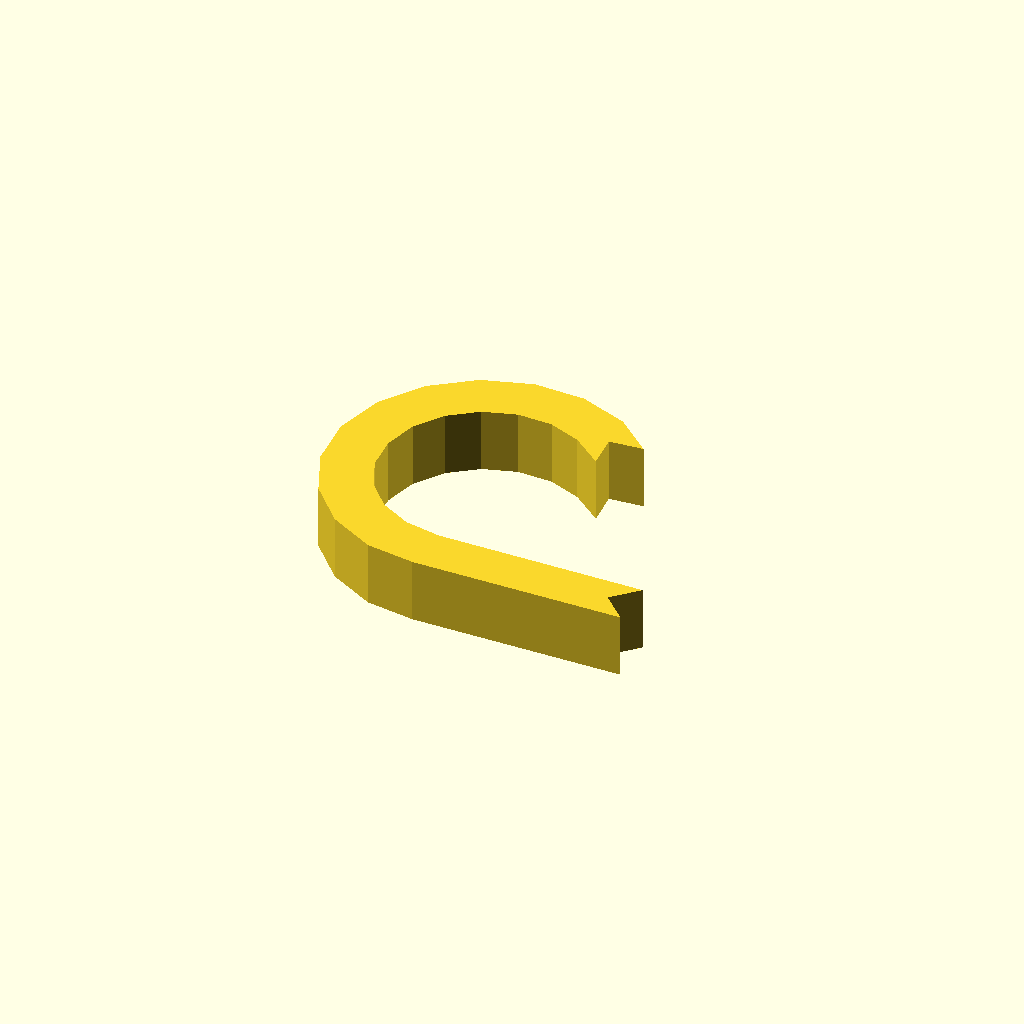
Cell 1 — every parameter at its default value.
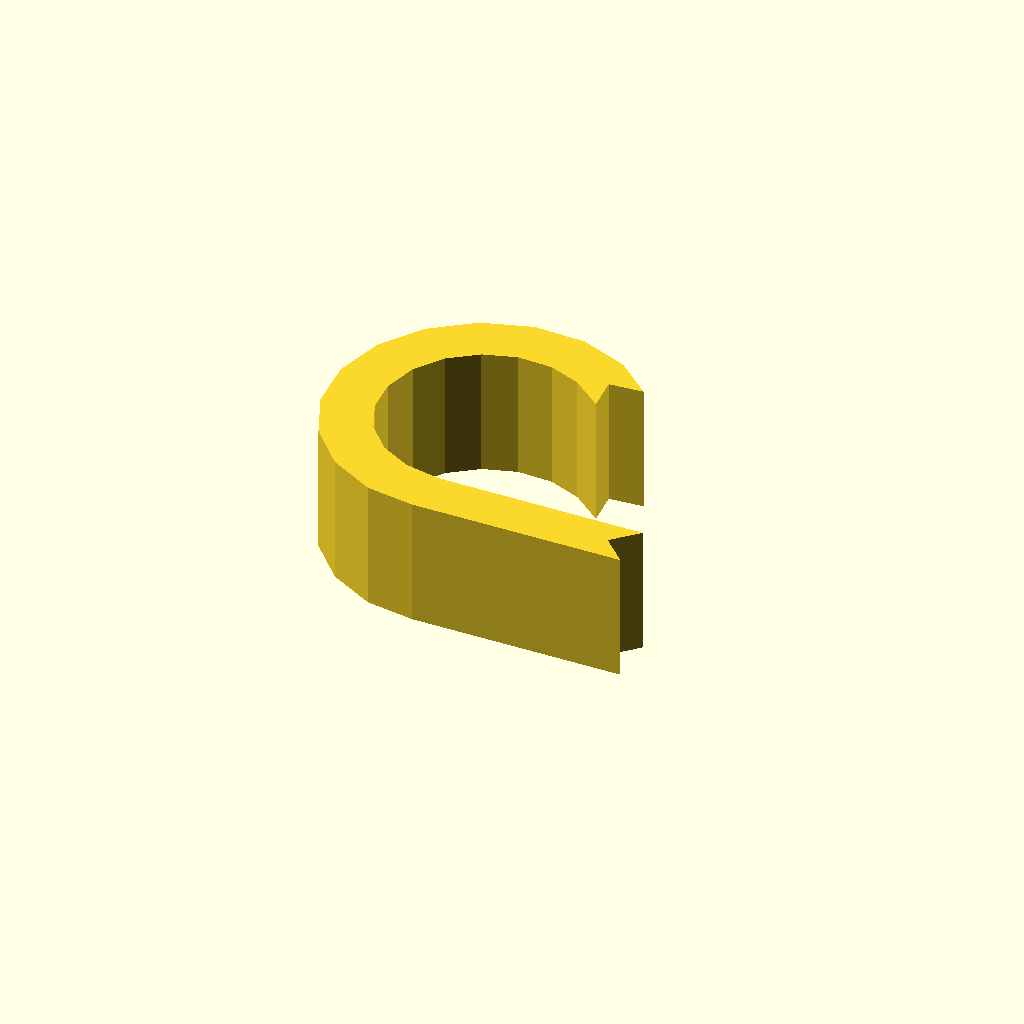
Cell 2 — profile_height set to 16, the other parameters unchanged.
All cells are drawn from one camera (rotation 55°, 0°, 25°, orthographic, colour scheme Cornfield), so only the parameter changes between them.
Source of the model, optional_data/data/sketch1/eyelugs/part_0007.scad:
$fn = 32;

// ----------------------------------------------------------------------
// Eye lug: ring_tail, 8 mm thick
// ----------------------------------------------------------------------

// --- parameters (mm) ---
profile_height = 8;       // extrusion height
profile_points = 30;      // points of the closed outline

profile = [[29.049, 31.261], [33.278, 31.6], [28.905, 35.498], [22.954, 37.812], [16.574, 38.044], [10.471, 36.168], [5.321, 32.393], [1.697, 27.136], [0, 20.981], [0.418, 14.61], [2.904, 8.729], [7.183, 3.99], [12.781, 0.919], [18.823, 0], [45.077, 0.032], [42.077, 3.032], [45.077, 6.032], [19.331, 6.064], [14.866, 6.919], [11.123, 8.973], [8.261, 12.142], [6.598, 16.074], [6.319, 20.335], [7.454, 24.451], [9.878, 27.967], [13.321, 30.492], [17.403, 31.746], [21.67, 31.591], [25.65, 30.043], [29.388, 27.032]];  // single closed polygon, 30 points, counter clockwise

// --- the one profile operation ---
linear_extrude(height = profile_height) polygon(points = profile);
Parameter table extracted from the source (name, type, default, range or options):
profile_height: number, default 8
profile_points: number, default 30
